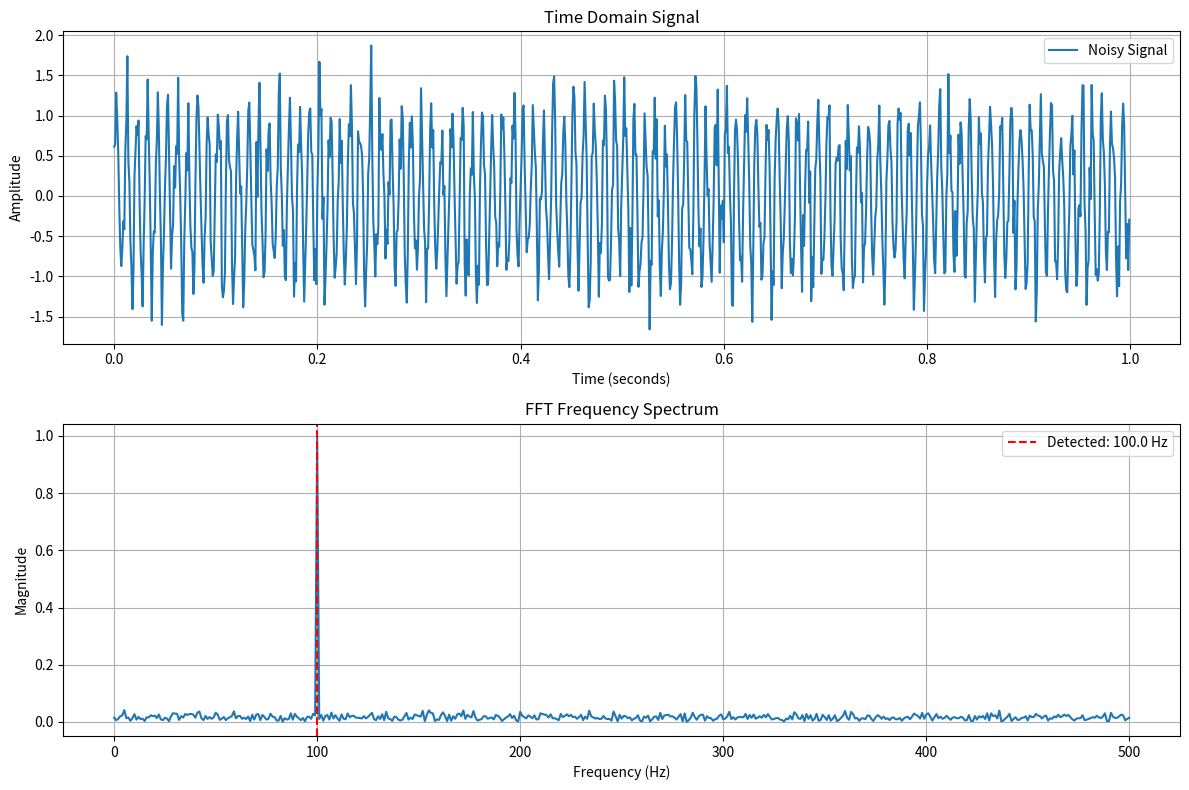

Generate this figure with matplotlib:

import numpy as np
import matplotlib.pyplot as plt

# ==================================
# 1. SIGNAL CONFIGURATION
# ==================================

sampling_rate = 1000
duration = 1
frequency = 100
amplitude = 1

# ==================================
# 2. GENERATE TIME SAMPLES
# ==================================

time = np.arange(
    0,
    duration,
    1 / sampling_rate
)

number_of_samples = len(time)

# ==================================
# 3. GENERATE CLEAN SIGNAL
# ==================================

clean_signal = amplitude * np.sin(
    2 * np.pi * frequency * time
)

# ==================================
# 4. ADD RANDOM NOISE
# ==================================

noise = np.random.normal(
    0,
    0.3,
    number_of_samples
)

noisy_signal = clean_signal + noise

# ==================================
# 5. APPLY FFT
# ==================================

fft_result = np.fft.rfft(noisy_signal)

# Calculate corresponding frequencies
frequency_values = np.fft.rfftfreq(
    number_of_samples,
    d=1 / sampling_rate
)

# Calculate magnitude
magnitude = (
    2 / number_of_samples
) * np.abs(fft_result)

# ==================================
# 6. DETECT DOMINANT FREQUENCY
# ==================================

# Ignore the zero-frequency (DC) component
peak_index = np.argmax(magnitude[1:]) + 1

detected_frequency = frequency_values[peak_index]

print("--------------------------------")
print("       RADARIQ FFT ANALYZER")
print("--------------------------------")

print("Sampling Rate:", sampling_rate, "Hz")
print("Total Samples:", number_of_samples)
print("Actual Frequency:", frequency, "Hz")
print("Detected Frequency:", detected_frequency, "Hz")

# ==================================
# 7. VISUALIZE RESULTS
# ==================================

plt.figure(figsize=(12, 8))

# Time domain
plt.subplot(2, 1, 1)

plt.plot(time, noisy_signal, label="Noisy Signal")

plt.xlabel("Time (seconds)")
plt.ylabel("Amplitude")
plt.title("Time Domain Signal")
plt.grid()
plt.legend()

# Frequency domain
plt.subplot(2, 1, 2)

plt.plot(frequency_values, magnitude)

plt.axvline(
    detected_frequency,
    color="red",
    linestyle="--",
    label=f"Detected: {detected_frequency:.1f} Hz"
)

plt.xlabel("Frequency (Hz)")
plt.ylabel("Magnitude")
plt.title("FFT Frequency Spectrum")
plt.legend()
plt.grid()

plt.tight_layout()
plt.show()
